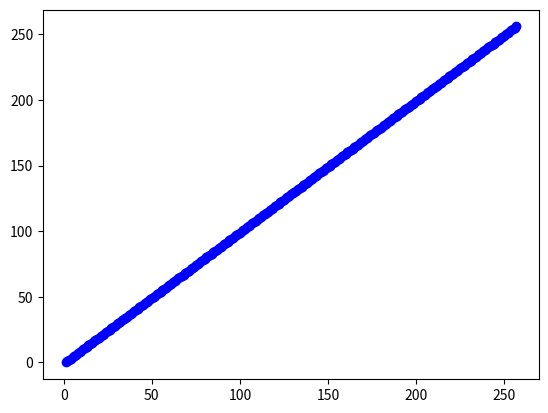

Reproduce this figure in Python. (Note: this script raises an exception after producing the figure.)
import matplotlib.pyplot as plt

global MEM
global PC
global register_file
global halted

def binary_to_decimal(str):
    """Parameter binary number in string formate"""
    total=0
    n=len(str)
    for i in range(0,n):
        total+=(2**i)*int(str[n-1-i])
    return total

def decimal_to_binary(n, p):
    """2 parameters=> (no. to convert, no. of bits)"""
    s=""
    while(n>0 or len(s)<p):
        s=str(n%2)+s
        n=n//2
    return s

# [redacted]
#opcode_code=> 0, 1, 6, 7
def ASMD(operands,opcode_code):
    # print("ASMD")
    global register_file
    global PC
    try:
        register_file[7]=[0,0,0,0]
        if opcode_code==0 or opcode_code==1 or opcode_code==6:
            reg1=binary_to_decimal(operands[2:5])
            reg2=binary_to_decimal(operands[5:8])
            reg3=binary_to_decimal(operands[8:len(operands)])
            if opcode_code==0:
                if (register_file[reg2]+register_file[reg3]) >255:
                    register_file[reg1]=(register_file[reg2]+register_file[reg3]) % 256
                    register_file[7][0]=1
                else:
                    register_file[reg1]=register_file[reg2]+register_file[reg3]
            elif opcode_code==1:
                if register_file[reg2]-register_file[reg3]<0:
                    register_file[reg1]=0
                    register_file[7][0]=1
                else:
                    register_file[reg1]=register_file[reg2]-register_file[reg3]
            elif opcode_code==6:
                if register_file[reg2]*register_file[reg3]>255:
                    register_file[reg1]=(register_file[reg2]*register_file[reg3]) % 256
                    register_file[7][0]=1
                else:
                    register_file[reg1]=register_file[reg2]*register_file[reg3]  
        elif opcode_code==7:
            reg3=binary_to_decimal(operands[5:8])
            reg4=binary_to_decimal(operands[8:len(operands)])
            register_file[0]=register_file[reg3] // register_file[reg4]
            register_file[1]=register_file[reg3] % register_file[reg4] 
    except:
        print("error in ASMD")
    finally:
        PC=PC+1

# [redacted]
#opcode_code=> 2 & 3
def mov(operands,opcode_code):
    # print("mov")
    global register_file
    global PC
    try:
        if opcode_code==2:
            reg1=binary_to_decimal(operands[0:3])
            imm=binary_to_decimal(operands[3:len(operands)])
            register_file[reg1]=imm
        elif opcode_code==3:
            reg1=binary_to_decimal(operands[5:8])
            reg2=binary_to_decimal(operands[8:]) 
            if reg2 == 7:
                a=register_file[7]
                register_file[reg1]=binary_to_decimal(str(a[0])+str(a[1])+str(a[2])+str(a[3]))
            else:  
                register_file[reg1]=register_file[reg2]   
    except:
        print ("Error in mov")
    finally:
        register_file[7]=[0,0,0,0]
        PC+=1

# [redacted]
#opcode_code=> 4 & 5
def load_store(operands,opcode_code):
    # print("load_store")
    global PC
    global MEM
    global register_file
    global clock
    try:
        reg=binary_to_decimal(operands[0:3])
        mem_add=operands[3:]
        if opcode_code==4:
            register_file[reg]=binary_to_decimal(MEM[binary_to_decimal(mem_add)])
            plt.scatter(clock,binary_to_decimal(mem_add),c="blue")
        elif opcode_code==5:
            MEM[binary_to_decimal(mem_add)]=decimal_to_binary(register_file[reg],16)
            plt.scatter(clock,binary_to_decimal(mem_add),c="blue")
    except:
        print("error in load store")
    finally:
        register_file[7]=[0,0,0,0]
        PC+=1


# [redacted]
#opcode_code=> 8, 9, 10, 11, 12 & 13
def shift_logical(operands, opcode_code):
    # print("shift logical")
    global PC
    global register_file
    try:
        if opcode_code == 9:    #lshift
            reg = binary_to_decimal((operands[0:3]))  # finding the register which is to modified
            imm = binary_to_decimal((operands[3:]))  # calculating immediate value
            reg_value = register_file[reg]
            output = (2 ** imm) * reg_value
            register_file[reg] = output
        elif opcode_code == 8:  #rshift
            reg = binary_to_decimal((operands[0:3]))  # finding the register which is to modified
            imm = binary_to_decimal((operands[3:]))  # calculating immediate value
            reg_value = register_file[reg]
            output = int(reg_value // (2 ** imm))
            register_file[reg] = output
        elif opcode_code == 10:  #xor
            reg1 = binary_to_decimal(operands[2:5])
            reg2 = binary_to_decimal(operands[5:8])
            reg3 = binary_to_decimal(operands[8:])
            value_of_reg2 = register_file[reg2]
            value_of_reg3 = register_file[reg3]
            output=value_of_reg2^value_of_reg3
            register_file[reg1] = output
        elif opcode_code==11:  #or
            reg1 = binary_to_decimal(operands[2:5])
            reg2 = binary_to_decimal(operands[5:8])
            reg3 = binary_to_decimal(operands[8:])
            value_of_reg2 = register_file[reg2]
            value_of_reg3 = register_file[reg3]
            register_file[reg1]=value_of_reg2|value_of_reg3
        elif opcode_code==12:   #and
            reg1 = binary_to_decimal(operands[2:5])
            reg2 = binary_to_decimal(operands[5:8])
            reg3 = binary_to_decimal(operands[8:])
            value_of_reg2 = register_file[reg2]
            value_of_reg3 = register_file[reg3]
            register_file[reg1] = value_of_reg2 & value_of_reg3
        elif opcode_code==13:
            reg1 = binary_to_decimal(operands[5:8])#finding register which has to be modified
            reg2 = binary_to_decimal(operands[8:])
            t=""
            for i in reg2:
                if i=="0":
                    t=t+"1"
                else:
                    t=t+"0"
            register_file[reg1]=binary_to_decimal(t)
    except:
        print("Error in Shift or Logical Operation")
    finally:
        register_file[7]=[0,0,0,0]
        PC=PC+1


# [redacted]
# opcode_code=> 14
def compare(operands, opcode_code):
    # print("compare")
    global register_file
    global PC
    try:
        register_file[7]=[0,0,0,0]
        if opcode_code==14:
            reg1 = register_file[binary_to_decimal(operands[5:8])]   # finding register which has to be modified
            reg2 = register_file[binary_to_decimal(operands[8:])]
            if reg1==reg2:
                register_file[7][3] = 1
            elif reg1>reg2:
                register_file[7][2] = 1
            elif reg1<reg2:
                register_file[7][1] = 1
    except:
        print("Error in compare")
    finally:
        PC=PC+1


# [redacted]
#opcode_code=> 15, 16, 17 & 18
def jump(operands,opcode_code):
    # print("jump")
    global PC
    global register_file
    try:
        new_PC=binary_to_decimal(operands[3:])
        if opcode_code==15:
            PC=new_PC
        elif (opcode_code==16) and (register_file[7][1]==1):
            PC=new_PC
        elif (opcode_code==17) and (register_file[7][2]==1):
            PC=new_PC
        elif (opcode_code==18) and (register_file[7][3]==1):
            PC=new_PC
        else:
            PC+=1
    except:
        print("error in jump")
    finally:
        register_file[7]=[0,0,0,0]

#halt instruction
#opcode_code=> 19
def halt(operands,opcode_code):
    # print("halt")
    global halted
    global register_file
    try:
        if opcode_code==19:
            halted=True
    except:
        print("error in halt")
    finally:
        register_file[7]=[0,0,0,0]


def execute(inst):
    global MEM
    global PC
    global register_file
    fun=[ASMD]*2+[mov]*2+[load_store]*2+[ASMD]*2+[shift_logical]*6+[compare]+[jump]*4+[halt]
    opcode_code=binary_to_decimal(inst[0:5])
    print(decimal_to_binary(PC,8) ,end=" ")
    fun[opcode_code](inst[5:],opcode_code)
    for i in range(0,7):
        print(decimal_to_binary(register_file[i],16), end=" ")
    a=register_file[7]
    print("0"*12+str(a[0])+str(a[1])+str(a[2])+str(a[3]))


def plot_label_save():
    plt.xlabel("Cycle")
    plt.ylabel("Address")
    plt.title("Memory Accesses v/s Cycles")
    plt.savefig("PLOT.png",dpi=300)


def main():
    global register_file
    global PC
    global MEM
    global halted
    global clock
    clock=1
    halted=False
    MEM=[]
    register_file={0:0, 1:0, 2:0, 3:0, 4:0, 5:0, 6:0, 7:[0,0,0,0]} #<-Flag:[V,L,G,E]
    PC=0
            #uncomment to run manually
    # for i in range(0,256):
    #     s=input()
    #     MEM.append(s)
            #  uncomment for Automated testing
    while True:
        try:
            s=input()
            MEM.append(s)
        except EOFError:
            break
    length_of_program=len(MEM)
    while(len(MEM)<256):
        MEM.append("0"*16)
    while(not halted):
        plt.scatter(clock,PC,c="blue")
        execute(MEM[PC])
        clock+=1
    plot_label_save()                             # Uncomment for PLOT  
    for j in MEM:
        print(j)


if __name__=="__main__":
    main()